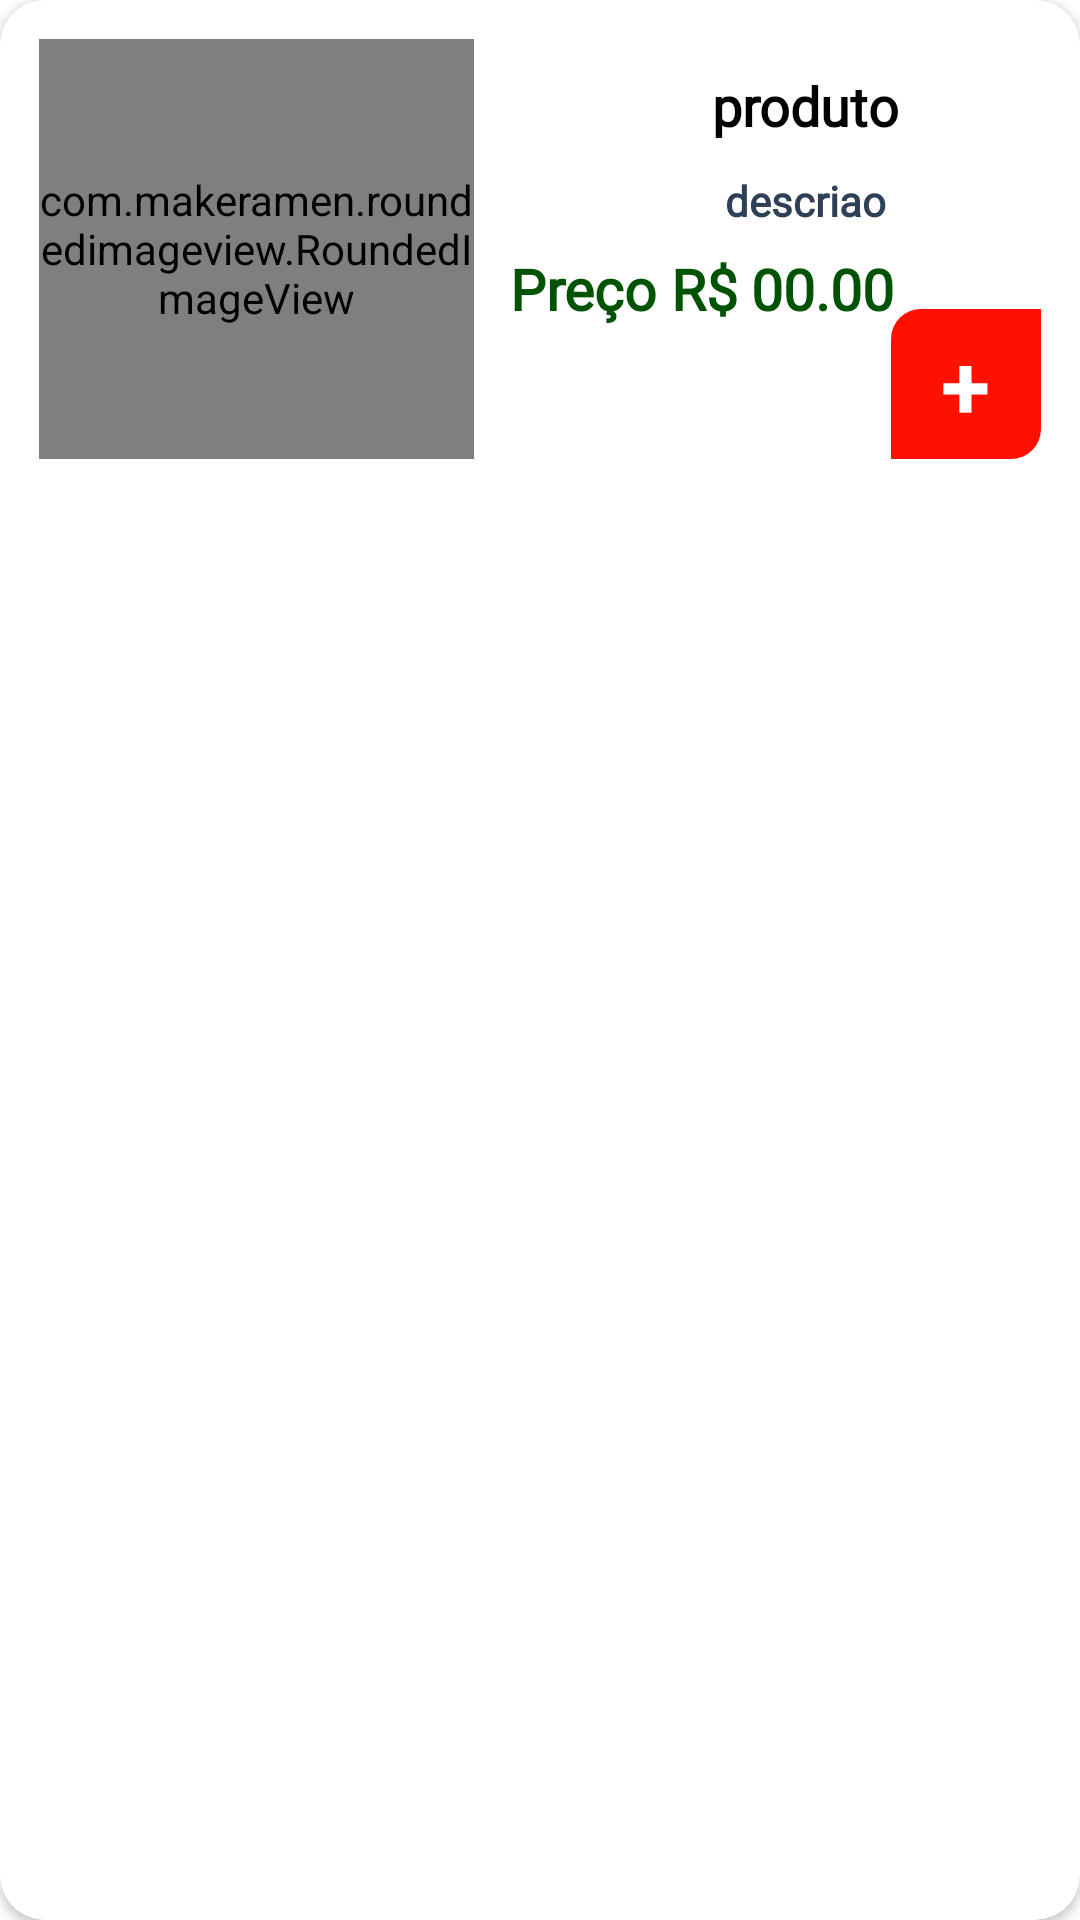

Reconstruct the res/layout file that produces this screen, plus the resources it refers to.
<!-- AndroidManifest.xml: application theme Theme.Melhor_Opcao_Delivery -->
<!-- res/layout/view_all_itens.xml -->
<?xml version="1.0" encoding="utf-8"?>
<androidx.cardview.widget.CardView xmlns:android="http://schemas.android.com/apk/res/android"
    xmlns:app="http://schemas.android.com/apk/res-auto"
    android:layout_width="match_parent"
    android:layout_height="wrap_content"
    android:layout_margin="5dp"
    app:cardCornerRadius="15dp">

    <RelativeLayout
        android:layout_width="wrap_content"
        android:layout_height="150dp"
        android:layout_margin="8dp"
        android:background="@color/white"
        android:padding="5dp">

        <com.makeramen.roundedimageview.RoundedImageView
            android:id="@+id/prod_imag"
            android:layout_width="145dp"
            android:layout_height="145dp"
            android:layout_alignParentStart="true"
            android:layout_alignParentTop="true"
            android:layout_alignParentBottom="true"

            android:layout_marginStart="0dp"
            android:layout_marginBottom="0dp"
            android:scaleType="centerCrop"
            android:src="@mipmap/ic_launcher_login_round"
            app:riv_corner_radius="15dp" />

        <LinearLayout
            android:layout_width="201dp"
            android:layout_height="139dp"
            android:layout_marginStart="5dp"
            android:layout_toEndOf="@id/prod_imag"
            android:orientation="vertical"
            android:padding="5dp">

            <TextView
                android:id="@+id/prod_nome"
                android:layout_width="201dp"
                android:layout_height="wrap_content"
                android:fontFamily="@font/alice"
                android:padding="5dp"
                android:text="produto"
                android:textAlignment="center"
                android:textColor="@color/black"
                android:textSize="18sp"
                android:textStyle="bold" />

            <TextView
                android:id="@+id/prod_dscri"
                android:layout_width="201dp"
                android:layout_height="wrap_content"
                android:fontFamily="@font/alice"
                android:padding="5dp"
                android:text="descriao"
                android:textAlignment="center"
                android:textColor="@color/darkblue"
                android:textSize="14sp"
                android:textStyle="bold" />

            <LinearLayout
                android:layout_width="170dp"
                android:layout_height="71dp"
                android:orientation="horizontal">

                <TextView
                    android:layout_width="wrap_content"
                    android:layout_height="wrap_content"
                    android:fontFamily="@font/alice"
                    android:padding="2dp"
                    android:text="Preço R$"
                    android:textAlignment="viewStart"
                    android:textColor="@color/green3"
                    android:textSize="19sp"
                    android:textStyle="bold" />

                <TextView
                    android:id="@+id/prod_prco"
                    android:layout_width="wrap_content"
                    android:layout_height="wrap_content"
                    android:fontFamily="@font/alice"
                    android:padding="2dp"
                    android:text="00.00"
                    android:textAlignment="viewStart"
                    android:textColor="@color/green3"
                    android:textSize="19sp"
                    android:textStyle="bold" />
            </LinearLayout>
        </LinearLayout>

        <RelativeLayout
            android:layout_width="50dp"
            android:layout_height="50dp"
            android:layout_alignParentEnd="true"
            android:layout_alignParentBottom="true"
            android:background="@drawable/red_bg">

            <TextView
                android:id="@+id/textView9"
                android:layout_width="wrap_content"
                android:layout_height="wrap_content"
                android:layout_centerInParent="true"
                android:text="+"
                android:textColor="@color/white"
                android:textSize="30sp"
                android:textStyle="bold" />
        </RelativeLayout>

    </RelativeLayout>

</androidx.cardview.widget.CardView>
<!-- resources referenced by this layout -->
<resources>
  <color name="black">#FF000000</color>
  <color name="darkblue">#2E4058</color>
  <color name="green3">#005303</color>
  <color name="white">#FFFFFFFF</color>
  <!-- drawable red_bg (drawable) -->
  <?xml version="1.0" encoding="utf-8"?>
  <selector xmlns:android="http://schemas.android.com/apk/res/android">
  <item>
      <shape android:shape="rectangle">
          <corners android:topLeftRadius="10dp" android:bottomRightRadius="10dp"/>
          <solid android:color="@color/red1"/>
      </shape>
  </item>
  </selector>
  <!-- mipmap ic_launcher_login_round: webp bitmap (mipmap-hdpi, 2248 bytes) -->
  <style name="Theme.Melhor_Opcao_Delivery" parent="Theme.MaterialComponents.DayNight.NoActionBar">
          
          <item name="colorPrimary">#F71124</item> 
          <item name="colorPrimaryVariant">#F71124</item> 
          <item name="colorOnPrimary">#FFFFFF</item> 
          
          <item name="colorSecondary">#FFFFFF</item> 
          <item name="colorSecondaryVariant">#FAD821</item> 
          <item name="colorOnSecondary">#000000</item> 
          
          <item name="android:statusBarColor">?attr/colorPrimaryVariant</item>
          
      </style>
  <color name="red1">#FF1100</color>
</resources>
